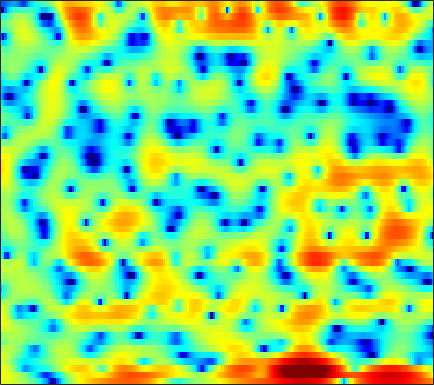

Data behind this chart, as committed beside it:
4.1245, 4.029, 3.9001, 3.7103, 3.5275, 3.2549, 2.9393, 2.68, 2.2871, 1.8511, 1.38, 0.98638, 0.38622, -0.25776, -0.80152, -1.647, -2.5808, -3.4054, -4.6704, -6.1531, -7.9966, -9.7836, -12.975, -17.706
4.536, 4.507, 4.402, 4.198, 3.98, 3.603, 3.135, 2.72, 2.078, 1.371, 0.5684, -0.101, -1.091, -2.202, -3.13, -4.541, -6.186, -7.577, -9.612, -11.73, -13.36, -13.74, -12.79, -11.03
4.183, 4.163, 3.877, 3.293, 2.685, 1.587, 0.1235, -1.213, -3.336, -5.815, -8.258, -9.39, -9.283, -8.089, -7.159, -6.213, -5.609, -5.325, -5.008, -4.739, -4.354, -3.916, -3.163, -2.194
3.396, 3.064, 2.477, 1.731, 1.05, -0.004165, -1.225, -2.193, -3.497, -4.697, -5.598, -5.934, -6.005, -5.684, -5.267, -4.652, -4.039, -3.561, -2.916, -2.269, -1.614, -1.119, -0.4508, 0.2057
3.517, 3.252, 2.821, 2.316, 1.866, 1.176, 0.3864, -0.262, -1.198, -2.227, -3.321, -4.182, -5.368, -6.504, -7.211, -7.731, -7.535, -6.92, -5.721, -4.35, -3.018, -2.085, -0.97, -0.008936
1.956, 2.102, 2.206, 2.181, 2.066, 1.774, 1.321, 0.8712, 0.1044, -0.8735, -2.069, -3.152, -4.909, -7.005, -8.717, -10.58, -10.44, -9.056, -6.771, -4.694, -2.954, -1.863, -0.6492, 0.3314
-1.415, -0.4979, 0.3805, 0.9408, 1.201, 1.36, 1.338, 1.218, 0.9422, 0.5595, 0.09344, -0.2951, -0.8225, -1.308, -1.608, -1.899, -2.026, -2.015, -1.861, -1.584, -1.228, -0.9392, -0.5441, -0.1558
0.4386, 0.8816, 1.346, 1.66, 1.804, 1.889, 1.862, 1.779, 1.597, 1.347, 1.048, 0.8114, 0.4588, 0.09588, -0.1819, -0.5529, -0.9165, -1.183, -1.518, -1.852, -2.159, -2.36, -2.538, -2.588
3.47, 3.388, 3.25, 3.062, 2.892, 2.629, 2.324, 2.081, 1.749, 1.412, 1.067, 0.8126, 0.4662, 0.09651, -0.2027, -0.6439, -1.173, -1.655, -2.422, -3.405, -4.676, -5.864, -7.815, -9.935
4.98, 4.581, 3.971, 3.286, 2.72, 1.931, 1.157, 0.617, -0.002988, -0.4795, -0.8163, -0.9654, -1.124, -1.237, -1.311, -1.44, -1.626, -1.829, -2.244, -2.858, -3.74, -4.618, -6.051, -7.541
4.772, 4.185, 3.172, 1.827, 0.5754, -1.434, -3.812, -5.667, -7.456, -7.641, -6.878, -6.256, -5.646, -5.244, -4.971, -4.53, -3.872, -3.305, -2.51, -1.774, -1.196, -0.8537, -0.5049, -0.16
3.842, 3.493, 2.683, 1.455, 0.1869, -2.068, -5.093, -7.746, -10.24, -9.785, -8.346, -7.89, -8.517, -10.89, -14.73, -21.76, -12.19, -7.736, -4.044, -1.585, 0.04315, 0.9057, 1.734, 2.256
1.345, 1.562, 1.711, 1.636, 1.457, 1.038, 0.5305, 0.1254, -0.3792, -0.7742, -1.182, -1.532, -2.066, -2.675, -2.996, -3.007, -2.348, -1.524, -0.3105, 0.7373, 1.497, 1.884, 2.12, 2.024
-5.253, -3.722, -2.029, -0.7398, -0.0259, 0.6535, 1.092, 1.303, 1.458, 1.522, 1.511, 1.471, 1.386, 1.306, 1.268, 1.243, 1.287, 1.346, 1.402, 1.401, 1.298, 1.107, 0.686, 0.02337
-7.241, -5.198, -3.056, -1.447, -0.5128, 0.4414, 1.13, 1.518, 1.883, 2.119, 2.248, 2.287, 2.281, 2.218, 2.136, 1.995, 1.811, 1.634, 1.344, 0.9687, 0.5012, 0.07196, -0.6299, -1.485
-1.54, -1.078, -0.3952, 0.2629, 0.7134, 1.236, 1.65, 1.886, 2.118, 2.241, 2.275, 2.251, 2.159, 2.009, 1.857, 1.612, 1.3, 1.027, 0.6028, 0.09658, -0.5139, -1.04, -1.836, -2.757
1.366, 1.455, 1.609, 1.781, 1.909, 2.053, 2.16, 2.2, 2.19, 2.103, 1.944, 1.778, 1.51, 1.196, 0.953, 0.6057, 0.2505, -0.0332, -0.4534, -0.9442, -1.558, -2.09, -2.932, -3.91
2.96, 2.823, 2.688, 2.625, 2.624, 2.635, 2.635, 2.584, 2.417, 2.135, 1.683, 1.251, 0.5783, -0.1318, -0.612, -1.082, -1.312, -1.361, -1.361, -1.454, -1.748, -2.169, -3.062, -4.405
2.863, 2.194, 1.546, 1.351, 1.526, 2.044, 2.563, 2.848, 2.953, 2.654, 1.894, 0.9696, -0.8287, -3.388, -5.771, -8.083, -6.683, -4.575, -2.31, -0.8313, -0.02573, 0.1513, -0.08695, -0.8834
-3.131, -6.112, -13.02, -14.57, -8.571, -4.027, -1.456, -0.2765, 0.5904, 0.7648, 0.3572, -0.3437, -1.804, -3.881, -5.569, -7.024, -6.128, -4.597, -2.609, -1.04, 0.05895, 0.6515, 1.209, 1.534
-4.293, -5.096, -5.88, -5.79, -5.079, -3.713, -2.409, -1.668, -1.026, -0.7377, -0.792, -1.024, -1.519, -2.087, -2.497, -2.875, -2.986, -2.905, -2.579, -2.125, -1.541, -1.032, -0.3054, 0.4455
-3.165, -2.718, -2.188, -1.652, -1.261, -0.751, -0.3207, -0.0538, 0.1235, 0.1166, -0.09584, -0.3747, -0.879, -1.514, -2.064, -2.802, -3.559, -4.084, -4.625, -4.855, -4.62, -4.103, -3.077, -1.755
-2.224, -1.264, -0.2395, 0.5146, 0.9548, 1.374, 1.6, 1.655, 1.57, 1.284, 0.7994, 0.3062, -0.5348, -1.601, -2.569, -4.089, -5.956, -7.609, -10.37, -13.69, -15.56, -13.46, -9.252, -5.631
-0.9174, -0.001491, 0.9577, 1.646, 2.006, 2.284, 2.357, 2.253, 1.954, 1.453, 0.7476, 0.06619, -1.06, -2.454, -3.663, -5.606, -7.883, -9.822, -12.49, -14.81, -15.35, -13.82, -10.46, -6.881
0.4395, 1.101, 1.762, 2.195, 2.354, 2.366, 2.176, 1.907, 1.389, 0.7086, -0.1283, -0.857, -1.998, -3.366, -4.606, -6.604, -9.216, -11.69, -16.31, -21.95, -17.95, -13.5, -9.134, -5.675
1.217, 1.625, 1.958, 2.038, 1.93, 1.572, 0.9602, 0.3863, -0.5396, -1.541, -2.505, -3.144, -3.873, -4.543, -5.107, -5.995, -7.091, -8.089, -9.365, -9.866, -8.793, -7.229, -4.852, -2.593
1.199, 1.445, 1.546, 1.34, 0.979, 0.1698, -1.055, -2.282, -4.376, -6.933, -9.369, -10.19, -9.321, -7.7, -6.588, -5.49, -4.721, -4.265, -3.69, -3.05, -2.248, -1.548, -0.509, 0.5475
0.6997, 1.031, 1.185, 0.9925, 0.5975, -0.2968, -1.655, -3.06, -5.532, -8.92, -13.12, -14.49, -11.55, -8.3, -6.439, -4.59, -3.22, -2.367, -1.406, -0.5564, 0.2159, 0.7507, 1.425, 2.005
0.5231, 1.068, 1.423, 1.389, 1.134, 0.526, -0.345, -1.153, -2.313, -3.439, -4.298, -4.63, -4.613, -4.172, -3.661, -2.855, -2.009, -1.384, -0.5897, 0.1559, 0.8297, 1.277, 1.755, 2.085
1.974, 2.369, 2.567, 2.44, 2.152, 1.55, 0.7616, 0.09553, -0.8679, -1.797, -2.594, -3.065, -3.478, -3.6, -3.534, -3.233, -2.694, -2.189, -1.416, -0.5955, 0.1804, 0.7054, 1.243, 1.593
4.325, 4.314, 4.065, 3.547, 2.981, 1.991, 0.7493, -0.2993, -1.82, -3.379, -4.839, -5.793, -6.788, -7.447, -7.687, -7.603, -6.956, -6.106, -4.681, -3.171, -1.766, -0.8594, 0.1613, 0.8879
5.919, 5.624, 5.008, 4.088, 3.18, 1.644, -0.3313, -2.152, -5.055, -8.509, -12.05, -14.02, -15.14, -16, -17.34, -20.18, -19.51, -15.38, -10.64, -7.226, -4.627, -3.095, -1.449, -0.2176
6.436, 6.08, 5.375, 4.358, 3.364, 1.679, -0.5042, -2.549, -5.991, -10.61, -16.74, -20.03, -18.35, -16.82, -16.68, -17.02, -16.06, -14.21, -11.22, -8.542, -6.27, -4.765, -3.037, -1.603
6.106, 5.863, 5.327, 4.559, 3.813, 2.581, 1.086, -0.2131, -2.116, -4.102, -5.944, -7.101, -8.25, -9.04, -9.506, -9.955, -10.23, -10.31, -10.11, -9.482, -8.293, -7.075, -5.282, -3.556
5.161, 5.062, 4.784, 4.352, 3.935, 3.256, 2.454, 1.778, 0.7887, -0.2554, -1.329, -2.136, -3.213, -4.332, -5.241, -6.652, -8.477, -10.29, -13.93, -19.51, -17.54, -12.8, -8.455, -5.519
3.474, 3.398, 3.28, 3.146, 3.042, 2.882, 2.662, 2.451, 2.09, 1.63, 1.068, 0.5871, -0.1637, -1.051, -1.827, -3.055, -4.543, -5.839, -7.669, -8.986, -8.71, -7.549, -5.689, -4.045
0.1002, -0.295, -0.4584, -0.1598, 0.2581, 0.8897, 1.446, 1.766, 2.051, 2.164, 2.128, 2.003, 1.73, 1.34, 0.987, 0.4578, -0.1229, -0.5588, -1.064, -1.392, -1.501, -1.467, -1.315, -1.19
-6.835, -10.38, -11.79, -7.503, -4.806, -2.299, -0.6159, 0.2705, 1.097, 1.636, 1.965, 2.109, 2.214, 2.245, 2.233, 2.179, 2.102, 2.032, 1.921, 1.79, 1.624, 1.461, 1.147, 0.6634
-5.064, -6.717, -7.366, -5.937, -4.493, -2.811, -1.574, -0.8933, -0.2638, 0.1427, 0.411, 0.5829, 0.814, 1.096, 1.342, 1.7, 2.067, 2.321, 2.595, 2.755, 2.774, 2.681, 2.369, 1.824
-0.8297, -1.365, -1.837, -2.005, -1.998, -1.919, -1.894, -1.945, -2.151, -2.521, -2.952, -3.207, -3.238, -2.747, -2.051, -0.8999, 0.2794, 1.079, 1.974, 2.638, 3.056, 3.206, 3.178, 2.897
-0.1926, -0.6506, -1.212, -1.71, -2.063, -2.55, -3.116, -3.663, -4.678, -6.188, -8.52, -11.15, -15.36, -13.09, -9.12, -5.08, -2.229, -0.6186, 1.029, 2.227, 3.056, 3.459, 3.749, 3.762
-2.119, -2.71, -3.473, -4.158, -4.574, -5.021, -5.405, -5.747, -6.375, -7.319, -8.665, -9.807, -10.76, -9.65, -7.704, -4.887, -2.454, -0.9274, 0.7236, 2.002, 2.946, 3.46, 3.898, 4.077
-5.612, -6.767, -8.431, -9.824, -10.3, -10.01, -9.174, -8.505, -7.755, -7.221, -6.793, -6.437, -5.8, -4.868, -3.984, -2.63, -1.228, -0.2059, 1.038, 2.099, 2.949, 3.443, 3.893, 4.117
-8.227, -10.23, -14.29, -22.83, -34.42, -17.59, -12.71, -10.61, -8.787, -7.585, -6.668, -6.064, -5.193, -4.196, -3.34, -2.122, -0.8596, 0.06036, 1.214, 2.22, 3.052, 3.539, 4.007, 4.247
-7.238, -7.961, -9.011, -9.844, -10.01, -9.504, -8.623, -8.085, -7.681, -7.632, -7.829, -7.907, -7.508, -6.32, -5.077, -3.317, -1.624, -0.4728, 0.8896, 2.059, 3.031, 3.624, 4.214, 4.548
-6.647, -5.7, -4.835, -4.289, -4.061, -3.956, -4.125, -4.487, -5.459, -7.306, -10.69, -15.32, -24.55, -13.07, -8.839, -5.365, -3.066, -1.764, -0.3195, 0.977, 2.171, 2.996, 3.919, 4.573
-5.661, -3.805, -2.169, -1.189, -0.7696, -0.5698, -0.7533, -1.131, -1.998, -3.282, -4.867, -6.018, -6.86, -6.545, -5.947, -5.244, -4.966, -4.942, -4.703, -3.588, -1.64, -0.07309, 1.795, 3.216
-1.304, -0.7442, -0.04885, 0.4796, 0.7443, 0.911, 0.8583, 0.6684, 0.2439, -0.3264, -1.001, -1.526, -2.243, -3.006, -3.714, -5.069, -7.366, -10.33, -19.46, -16.5, -7.713, -4.207, -1.133, 0.9405
0.2102, 0.3198, 0.5055, 0.6942, 0.8085, 0.91, 0.917, 0.8583, 0.692, 0.4103, 0.02745, -0.3198, -0.8793, -1.549, -2.153, -3.097, -4.145, -4.871, -5.441, -5.109, -3.955, -2.853, -1.406, -0.1544
-0.1021, -0.1405, -0.09789, 0.03365, 0.1684, 0.3557, 0.5203, 0.6223, 0.6869, 0.6618, 0.537, 0.3804, 0.08953, -0.2833, -0.5963, -1.027, -1.436, -1.688, -1.879, -1.871, -1.655, -1.403, -0.9684, -0.5127
-1.666, -1.833, -1.75, -1.374, -0.9675, -0.3715, 0.2081, 0.578, 0.9657, 1.23, 1.359, 1.369, 1.283, 1.091, 0.9001, 0.5985, 0.2702, 0.01939, -0.2873, -0.563, -0.7924, -0.9217, -1.05, -1.111
-6.025, -6.769, -6.088, -4.254, -2.805, -1.112, 0.2289, 1.007, 1.799, 2.334, 2.65, 2.759, 2.755, 2.603, 2.398, 2.022, 1.564, 1.181, 0.6119, 0.002123, -0.6577, -1.169, -1.906, -2.635
-11.25, -16.36, -11.22, -5.852, -3.235, -0.7738, 0.9341, 1.904, 2.851, 3.459, 3.787, 3.874, 3.788, 3.506, 3.17, 2.586, 1.857, 1.243, 0.3378, -0.638, -1.672, -2.534, -3.824, -5.493
-2.494, -2.772, -2.418, -1.429, -0.5085, 0.7226, 1.809, 2.476, 3.15, 3.573, 3.736, 3.685, 3.389, 2.821, 2.241, 1.272, 0.08168, -0.9311, -2.33, -3.72, -4.999, -5.887, -6.858, -7.755
-0.8317, -0.8538, -0.589, -0.02862, 0.4937, 1.238, 1.964, 2.405, 2.834, 3.065, 3.06, 2.877, 2.387, 1.554, 0.6853, -0.87, -2.866, -4.688, -7.394, -9.908, -11.82, -12.71, -13.52, -12.72
-4.346, -4.259, -3.368, -2.117, -1.18, -0.1212, 0.6734, 1.126, 1.519, 1.685, 1.645, 1.486, 1.049, 0.3158, -0.5487, -2.234, -4.751, -7.472, -13.02, -26.05, -23.28, -19.08, -19.9, -20.33
-29.84, -18.41, -10.87, -7.283, -5.605, -4.125, -3.318, -3.016, -2.874, -2.922, -2.962, -2.905, -2.77, -2.665, -2.733, -3.127, -3.997, -4.896, -6.338, -7.535, -7.858, -7.506, -6.295, -4.55
-11.78, -12.01, -11.23, -10.1, -9.376, -8.767, -8.674, -9.059, -10.21, -11.97, -13.4, -12.94, -10.47, -7.991, -6.477, -5.013, -4.053, -3.549, -3.057, -2.6, -2.023, -1.459, -0.538, 0.588
